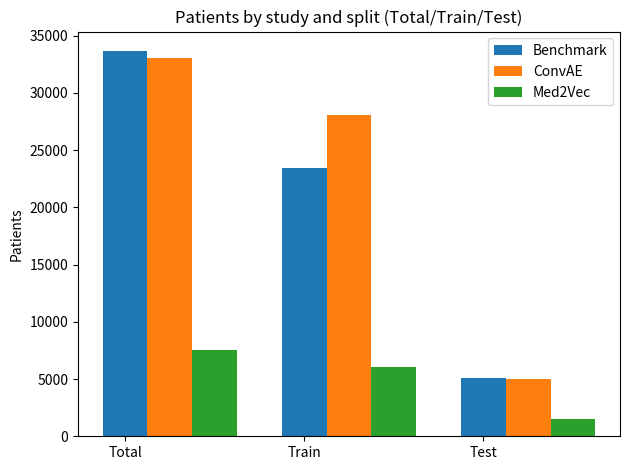

Here is the Python script that generated this plot:
import matplotlib
import matplotlib.pyplot as plt
import numpy as np


labels = ['Total', 'Train', 'Test']
bench = [33678, 23466, 5068]
convae = [33034, 28081, 4962]
med2vec = [7537, 6029, 1508]

x = np.arange(len(labels))  # the label locations
width = 0.25  # the width of the bars

fig, ax = plt.subplots()
rects1 = ax.bar(x + 0.00, bench, width, label='Benchmark')
rects2 = ax.bar(x + 0.25, convae, width, label='ConvAE')
rects3 = ax.bar(x + 0.50, med2vec, width, label='Med2Vec')

# Add some text for labels, title and custom x-axis tick labels, etc.
ax.set_ylabel('Patients')
ax.set_title('Patients by study and split (Total/Train/Test)')
ax.set_xticks(x)
ax.set_xticklabels(labels)
ax.legend()

#ax.bar_label(rects1, padding=3)
#ax.bar_label(rects2, padding=3)

fig.tight_layout()

plt.savefig('pat_visits_barchart.png', dpi=700)
